pico-8 play session: hold ← + tap ❎, after a click and taps of 🅾, ❎, 🅾+❎, 🅾 in the second before t = 0

[t = 2 s] hold ← ~2s, tap ❎ ~4×
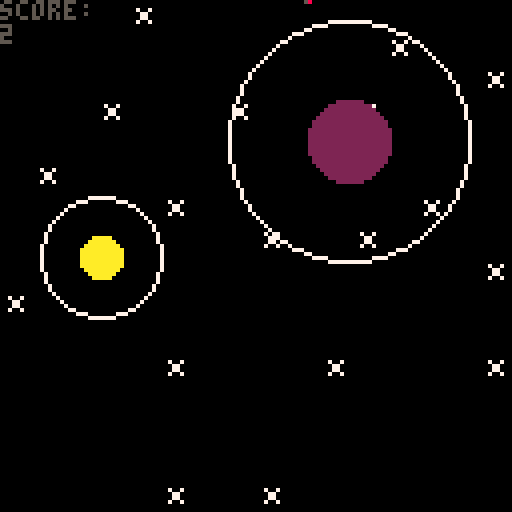
[t = 4 s] hold ← ~4s, tap ❎ ~7×
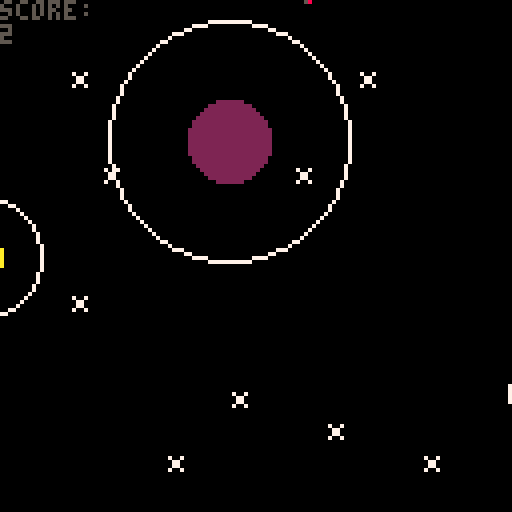
[t = 8 s] hold ← ~8s, tap ❎ ~14×
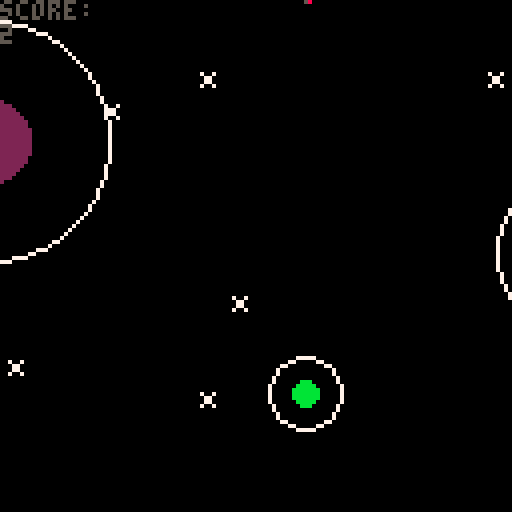

pico-8 cartridge
version 43
__lua__
-- sattelite racer v 0.1


-- outdated variables
-- to be removed when gravity
-- is added
score = 0
radius = 30
originx = 64
originy = 64
angle = 0
angle_r = 0
-- size > 12 too big
-- size < 12 poor detail
size = 12 
x = 0
y = 0
sa = 0
s = 1
start = 0
alive = true
scroll_speed = 0.75


function _init()
	cls()
	local start_x = 20
	local start_y = 50
	add_planet()
	print ("\f9★ \fcsatellite racer \f9★", start_x, start_y)
	print ("press ❎ to start", start_x+9,start_y+10, 7)
	print ("\fc arrow keys to rotate", start_x - 1, start_y+20)
	print ("🅾️ to launch satellite")
	while (start == 0) do
		if btn(❎) then start = 1 end
	end

	
end

function _update()
		cls()
		current_planet(satellite)
		if not (check_collision(satellite))then
			if (satellite.angle < 0) then
				satellite.angle += 1
			end
			satellite.angle = angle_r / 360
			if btn(➡️) then angle_r -= 5 end
			if btn(⬅️) then angle_r +=5 	end
			if btn(🅾️) then sat_fart(satellite) end
			update_pos(satellite)
		else 
			s = 3
		end
		update_map()
end


function _draw()

	--rect(0,0,127,127, 8)
	draw_map()
end



-- borrowed from greygraphics
-- on pico8 forums
function rspr(sx,sy,sw,sh,a,dx,dy,dw,dh)
    local sx,sy,sw,sh,a,dx,dy,dw,dh=
        sx or 0, sy or 0,
        sw or 8, sh or 8,
        a or 0,
        dx or 0, dy or 0,
        dw or 8, dh or 8
   
    local s1,c1 = sin(a+0+0.125),cos(a+0+0.125)
    local half_dw,half_dh = dw/2,dh/2
    local x1,y1 = half_dw*c1,half_dh*s1
    local x2,y2 = half_dw*s1,half_dh*-c1
    local x3,y3 = half_dw*-c1,half_dh*-s1
    local x4,y4 = half_dw*-s1,half_dh*c1
   
    for y=0,dh-1 do
        local ty = y/dh
        local stx,sty = x2+(x3-x2)*ty,y2+(y3-y2)*ty
        local enx,eny = x1+(x4-x1)*ty,y1+(y4-y1)*ty
        for x=0,dw-1 do
            local tx = x/dw
            local px,py = stx+(enx-stx)*tx,sty+(eny-sty)*tx
            local col = sget(sx+sw*tx,sy+sh*ty)
            if (col ~= 0)    pset(dx+px,dy+py,col)
        end
    end
end
-->8
-- planet functions


-- our list of planets
-- each element is a planet list
-- that contains:
-- x pos, y pos, radius, color
mars = {x = 64, y = 64, radius = 5, c = flr(rnd(15))+1}
planets = {}
planets[0] = mars
atmosphere_r = 3
collided = false
grav_idx = 0
planets_rmvd = 0
collision_type = -1
orbit_speed = 8
hypotenuse = -1
hypotenuse_c = -1
x_c =-1
y_c = -1

function draw_planet(p_)
	atmosphere = p_.radius * atmosphere_r
	circfill(p_.x, p_.y, p_.radius, p_.c)
	circ(p_.x, p_.y, atmosphere, 7)
end

function add_planet() 
	local p_r = flr(rnd(9)) +3
	local p_x = flr(rnd(50)) + planets[count(planets)].x + 40 + (1 * p_r)
	local p_y = flr(rnd(80)) + 40 - p_r
	local p_c = flr(rnd(15)) + 1
	local pluto = {x = p_x, y = p_y, radius = p_r, c = p_c}
	add(planets, pluto)
end

function rmv_planet()
	deli(planets, 0)
	planets_rmvd += 1
end


-- is this planet's gravity
-- acting on the satellite?
function check_gravity(sat)
	current_planet(sat)
	--for p = 0, count(planets) do
		--t_x = abs(sat.x - planets[p].x)	
		--t_y = abs(sat.y - planets[p].y)
		local t_x = abs(sat.x - sat.planet.x)	
	 local	t_y = abs(sat.y - sat.planet.y)
	 local	t_h = flr(sqrt((t_x^2) + (t_y^2)))
		hypotenuse = t_h
		if (t_h > sat.planet.radius and t_h < ((sat.planet.radius * atmosphere_r)+4)) then
--			sat.planet = planets[p]
			-- transition from out of 
			-- gravity to in gravity
			if not (sat.gravity) then
    sat.radius = (sat.planet.radius * atmosphere_r)
    local dx = sat.x - sat.planet.x
    local dy = sat.y - sat.planet.y
    sat.planet_angle = atan2(dx, dy) * 360
    if (clock_dir(sat)) then
        sat.speed = orbit_speed
    else 
        sat.speed = orbit_speed * -1
    end
    sat.launch_available = true
			end
			sat.gravity = true
			--sat.launch_angle = 0
		
	else 
	

		sat.gravity = false
		sat.speed = 1
	end
end

function check_collision(sat)
	local t_x = abs(sat.x - sat.planet.x)
	local t_y = abs(sat.y - sat.planet.y)
	local raw_d = sqrt((t_x^2) + (t_y^2))
	hypotenuse = flr(raw_d)

	if (raw_d <= sat.planet.radius or sat.y < 0 or sat.x < 0) then
		x_c = satellite.x
		y_c = satellite.y
		if not (collided) then
			sfx(1)
			collided = true
		end
		if (raw_d <= sat.planet.radius) then
			hypotenuse_c = hypotenuse
			collision_type = 1
		elseif (sat.x < 0) then
			collision_type = 2
		else
			collision_type = 3
		end
		return true
	else
		return false
	end
end

-- iterate through every existing
-- planet, check if satellite
-- is in the atmosphere of one
function current_planet(sat)
	if (sat.gravity) then return end
	local shortest_d = 10000
	for p = 0, count(planets) do
		if (planets[p].x > 0) then
			local t_x = abs(sat.x - abs(planets[p].x))	
			local t_y = abs(sat.y - abs(planets[p].y))
			local t_h = flr(sqrt((t_x^2) + (t_y^2)))
			if t_h < shortest_d then
				shortest_d = t_h 
				sat.planet = planets[p]
				grav_idx = p
			end
		end
	end
end




-- depending on the angle of entry
-- determine whether sat moves
-- clockwise or counterclockwise
function clock_dir(sat)
	local p_x = sat.planet.x
	local p_y = sat.planet.y
	
	if ((sat.y > p_y and sat.x < p_x) or (sat.y < p_y and sat.x > p_x)) then
		return true
	else
		return false
	end
end
-->8
-- satellite functions


-- this table tracks all the 
-- relevant info for the 
-- satellite (playable character)

-- (x,y) coords, angle sprite points to
-- speed: delta x per update
-- is gravity pullling sat
-- radius of orbit
satellite = {x = 64, y = 52, angle = 0, launch_angle = 0.1, speed = 1,gravity = false, radius = (5*3), planet = {x=0,y=0,radius=5}, planet_angle = 0, launch_available = false}
c_speed = 2

-- update satellie table
-- this includes:
-- position, angle, gravity radius
function update_sat(sat)
	-- split into subfunctions
	-- update x and y
	-- check gravity
	-- edit radius
	--update_pos(sat)
end

function update_pos(sat)
if (collided) then
	sat.x -= scroll_rate
else
	if (sat.launch_angle < 0) then
		sat.launch_angle += 1
	end
	if (not sat.gravity or not sat.launch_available) then
		if ((sat.launch_angle > 0.5) and (sat.launch_angle < 0.75)) then 
			sat.speed = abs(sat.speed) * (-1)
		else 
			sat.speed = abs(sat.speed)
		end
	end
	check_gravity(sat)
	if (sat.gravity and sat.launch_available) then
		-- orbit
	 sat.x = sat.planet.x + sat.radius * cos(sat.planet_angle/360)
		sat.y = sat.planet.y + sat.radius * sin(sat.planet_angle/360)
		sat.planet_angle += sat.speed
		sat.radius -=0.02
	else 
		-- no gravity movement 
		sat.x += sat.speed
		local vy = tan(sat.launch_angle) * sat.speed
		local max_vy = c_speed * 4  -- cap the vertical jump per frame
		vy = mid(-max_vy, vy, max_vy)
		sat.y += vy
	end
end
end

function tan(angle)
	return (sin(angle) / cos(angle))
end





-- launch sat out of gravity
function sat_fart(sat)
	if (sat.launch_available) then
		sfx(0)
		sat.launch_available = false
		sat.launch_angle = sat.angle + 0.25
		
		sat.speed = cos(sat.launch_angle) * c_speed	
		
	end

end
-->8
-- regular updates

scroll_rate = 0.5
map_pos = 0
planet_timer = 0
planet_trigger = 54 / scroll_rate 

function update_map()
	planet_timer += 1
	
	if (planet_timer % 10 == 0) then
		current_planet(satellite)
		if not (collided) then
			score += 1
		end
	end
	-- sidescroll and redraw everything!
	update_planets()
	map_pos += scroll_rate * 0.7
	if (map_pos >= 96) then
		map_pos = 0
	end
	
	
end



function update_planets()
	for p = 0, count (planets) do
		planets[p].x -= scroll_rate
	end
	if (count(planets) > 1) then
		if (planet_timer > planet_trigger) then
			add_planet()
			rmv_planet()
			planet_timer = 0
		end
	else
		add_planet()
	end

end

function update_sat()
	satellite.x -= scroll_rate
end
-->8
-- regular drawing



function draw_map()
		cls()
		map(map_pos,0, 0, 0, 128, 128)
		print("score: ")
		print(score)
		draw_planets()
		rspr(s*8,0,8,8,satellite.angle,satellite.x,satellite.y,size,size)
		if (collided and hypotenuse_c == 0) then
			print("sorry, this is a bug")
			print("i'm stuck on")
		end
		

end

function draw_planets()
	for p = 0, count(planets) do
		draw_planet(planets[p])
	end
end
__gfx__
00000000000060700000000058885850000000000000000000000000000000000000000000000000000000000000000000000000000000000000000000000000
00000000000066000000000008988985000000000000000000000000000000000000000000000000000000000000000000000000000000000000000000000000
00700700000066600070070088999980000000000000000000000000000000000000000000000000000000000000000000000000000000000000000000000000
000770000005500000077000889aa998000000000000000000000000000000000000000000000000000000000000000000000000000000000000000000000000
000770005066660500077000899aa998000000000000000000000000000000000000000000000000000000000000000000000000000000000000000000000000
00700700566b86650070070055999985000000000000000000000000000000000000000000000000000000000000000000000000000000000000000000000000
000000005068b6050000000005888885000000000000000000000000000000000000000000000000000000000000000000000000000000000000000000000000
00000000006b86000000000000000000000000000000000000000000000000000000000000000000000000000000000000000000000000000000000000000000
__map__
0000000200000000000000000000000000000000000000000000000000000002000000000000000000000000000000000000000000000000000000000000000000000000000000020000000000000000000000000000000000000000000000000000000000000000000000000000000000000000000000000000000000000000
0002000000000000000000000000000000000000000000000000020000000000000000000000000200000000000000000000000000000000000000000000000000000000000000000000000000020000000000000000000000000000000000000000000000000000000000000000000002000000000000000000000000000000
0000000000000000000002000000020000000002000000000000000000000000000000000000000000000200000000000000020000000000000000020000000002000000000002000000000000000000000200000000000000000000000000000200000000000000000200000000000000000000000000020000000000000000
0000000200000000000000000000000000000000000000000002000000000200000002000000020000000000000000000000000000000000000000000000000000000000000000000000000000000000000000000000000000000000000200000000000000000000000000000000000000000002000000000000000200000000
0000000000000000000000000000000000000000000000000000000000000000000000000000000000000000000000000000000000000000000000000000000000000000020000000000000000000000000000000000000000000000000000000000000000000000000000000000000000000000000000000000000000000000
0000000000000000020000000002000000000000000000000000000002000000000000000000000000000002000000000000000200000000000200000000000000000000000002000000000000000000000000000002000000000000000000000000000000000000000000000000000000000000000000000000000000000000
0000000000020000000000000000000000020000000200000000000000000000020000000000000002000000000000000000000000000000000000000000000000000000000000000000000000000000000000000000000000000000000000000000000000000000000000000200000000000000000200000000000000000000
0000020000000000000000000000000000000000000000000000000000000000000000020000020000000000000000000000000000000000000000000000000000000000000000000000000000000002000002000000000000000000000000000000000000000000000000000000000002000000000000000000000000000000
0000000000000000000000000000000000000000000000000000000000000000000000000000000000000200000000020000000000000000000000000000000000000000000000000000000000000000000000000000000200000000000000000000000000000000000000000000000000000000000000000000000000000200
0002000000000000000000000000000200000000000200000000000200000000000000000000000000000000000000000000020000000000000000000000000000000000000000000000000000000000000000000000000000000000000000000002000000000000000000000000000000000000000000000000020000000000
0000000000000000000000000000000000000000000000000000000000000000000000000000000000000000000000000000000000000000000000000000000000000000000000000000000000000000000000000000000000000000000000000000000000000000000000020000000000000000000000000000000000000000
0000000002000200000000000000000000000000020000000000000000000000020000000002000000000200000000000000000000000000000000000000000000000000000200000000000000000002000000000000000000000200000000000000000000000000000000000000000000000000000200000000000000000000
0000000000000000000002000000000000000000000000000000000000000000000000000000000000000000000000000000000000000002000000000000000000020000000000000000000200000000000000000200000000000000000000000200000000000000000000000000000000000000000000000000000000000000
0200000000000000000000000000000000000000000000000002000000000000000000000000000000000000000000020000000000000000000002000000000000000000000000000000000000000000000000000000000000000000000000000000000000000000000000000000000000000000000000000000000000000000
0000000000000000000000000000000000000000000000000000000000000000000000000000000000000000000000000000000000020000000000000002000000000000000000000200000000000000000200000000000000000000000000000000000000000000000000000000000000000000000000000000000000000200
0000000000000000000000000200000000000000000000000000000000000000020000020000000000000000000000000000000000000000000000000000000000000000000000000000000000000000000000000000000000000000000000000000000000000000000000000000000200000000020000000200000000000000
0002000000000000020000000000000002000002000000000000000000020000000000000000000000000000000000000000000200000000000000000000000200000000000000000000000002000000000000000000000000000000000000000000000000020000000000000000000000000000000000000000000000000000
0000000000000000000000000000000002000000000000000000000000000000020000000000000000000002000000000200000000000000000000000000000000000000000000000000020000000000000000000000000000000000000000000000000200000000000000000000000000000000000000000000000000000000
0000000000000000020000000000000000000000000000000002000000000000000000000002000000000000000000020000000002000000000200000200000000000000000000000000000000000002000000000000000000000000000000000000000000000000000000000000000000000000000000000000000000000000
0000000000000000000000000000000000000000000000000000000000000000000000000000000000000000000000000000000002000200000000000000000000020000000000000000000000000000000000000000000000000000000000000000000000000000000000000000000000000000000002000000020000000000
0000000000000000000000000000000000000000000000000000000000000000000000000000000000000000000000000000000000000000000000000000000000000000000000000000000000000000000000000000000000000000000002000000000000000000000000000002000000000000000000000000000000000000
0000000000000000000000000000000000000000000000000000000000000000000000000000000000000000000000000000000000000000000000000000000000000000000000000000000000000000000000000000000000000000000000000000000000000000000200000000000000000000000000000000000000000000
